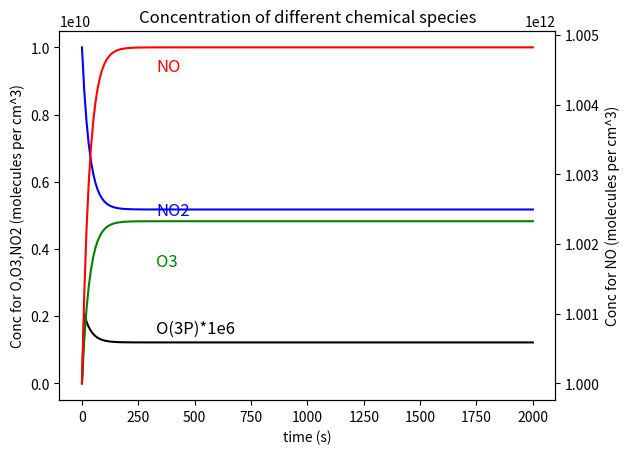

Write the Python code that produced this figure.
#################################################
### Lecture 10 Exercise 1
# [redacted]
# [redacted]
#################################################
## Importing
#################################################
# import useful package
import numpy as np
import matplotlib.pyplot as plt
import math

#################################################
## Setting
#################################################
# set initial concentration
con_O30 = 0
con_O0 = 0
con_NO0 = 10**12
con_NO20 = 10**10

# set variables
h = 10          # Time step (s)
T = 298         # Temperature (K)

# set coefficients
k1 = (1.4e3)*math.exp(1175/T)
k2 = (1.8e-12)*math.exp(-1370/T)
J = 1.7e-2

# set list to store data
con_O3 = [con_O30]
con_NO2 = [con_NO20]
con_NO = [con_NO0]
con_O = [con_O0]

#################################################
## Solve chemical ODEs using MIE algorithm
#################################################
# Functions
# 1) Backward Euler Concentration
def Back_Euler(m_con, P_B_m, V_B_m, h):
    """ Backward Euler Concentration
    Arguments:
    m_con - Concentration of the target species at iteration m (N[i,B,m])
    P_B_m - Production rate of the target species (BE)
    V_B_m - Loss rate/m1_con of the target species (BE)
    h - timestep
    Returns:
    m1_con - Concentration of the target species at iteration m+1 (N[i,B,m+1])
    """

    m1_con = (m_con + h*P_B_m)/(1+h*V_B_m)

    return m1_con

# 2) Foreward Euler Concentration
def Fore_Euler(m_con, P_B_m, L_B_m, h):
    """ Backward Euler Concentration
    Arguments:
    m_con - Concentration of the target species at iteration m (N[i,F,m])
    P_B_m - Production rate of the target species (BE)
    L_B_m - Loss rate of the target species (BE)
    h - timestep
    Returns:
    m1_con - Concentration of the target species at iteration m+1 (N[i,B,m+1])
    """

    m1_con = m_con + h*(P_B_m - L_B_m)

    return m1_con

# looping to find equilibrium state
# set n = 0
n=0
# set first iteration
# for Backward Euler
con_O_B_m = con_O0
con_NO2_B_m = con_NO20
con_NO_B_m = con_NO0
con_O3_B_m = con_O30
# for Foreward Euler
con_O_F_m = con_O0
con_NO2_F_m = con_NO20
con_NO_F_m = con_NO0
con_O3_F_m = con_O30

for n in range(0,200):
    # Consecutive iterations
    Np = 0
    while Np < 30:
        # calculate production rate for Backward Euler
        P_O3_B_m = k1*con_O_B_m
        P_NO2_B_m = k2*con_NO_B_m*con_O3_B_m
        P_NO_B_m = J*con_NO2_B_m
        P_O_B_m = J*con_NO2_B_m

        # calculate loss rate/ m_con for Backward Euler
        V_O3_B_m = k2*con_NO_B_m
        V_NO2_B_m = J
        V_NO_B_m = k2*con_O3_B_m
        V_O_B_m = k1

        # calculate Backward Euler
        con_O3_B_m1 = Back_Euler(con_O30, P_O3_B_m, V_O3_B_m, h)
        con_NO2_B_m1 = Back_Euler(con_NO20, P_NO2_B_m, V_NO2_B_m, h)
        con_NO_B_m1 = Back_Euler(con_NO0, P_NO_B_m, V_NO_B_m, h)
        con_O_B_m1 = Back_Euler(con_O0, P_O_B_m, V_O_B_m, h)

        # calculate loss rate
        L_O3_B_m = V_O3_B_m*con_O3_B_m1
        L_NO2_B_m = V_NO2_B_m*con_NO2_B_m1
        L_NO_B_m = V_NO_B_m*con_NO_B_m1
        L_O_B_m = V_O_B_m*con_O_B_m1

        # calculate Forward Euler
        con_O3_F_m1 = Fore_Euler(con_O30, P_O3_B_m, L_O3_B_m, h)
        con_NO2_F_m1 = Fore_Euler(con_NO20, P_NO2_B_m, L_NO2_B_m, h)
        con_NO_F_m1 = Fore_Euler(con_NO0, P_NO_B_m, L_NO_B_m, h)
        con_O_F_m1 = Fore_Euler(con_O0, P_O_B_m, L_O_B_m, h)

        if n==0:
            print(con_O3_F_m1)

        # test converging
        if (con_O3_F_m1 < 0) | (con_NO2_F_m1 < 0) | (con_NO_F_m1 < 0) | (con_O_F_m1 < 0):
            Np = 0
        else:
            Np = Np+1

        # renew the initial concentration
        # for Backward Euler
        con_O_B_m = con_O_F_m1
        con_NO2_B_m = con_NO2_F_m1
        con_NO_B_m = con_NO_F_m1
        con_O3_B_m = con_O3_F_m1
        # for Foreward Euler
        con_O_F_m = con_O_F_m1
        con_NO2_F_m = con_NO2_F_m1
        con_NO_F_m = con_NO_F_m1
        con_O3_F_m = con_O3_F_m1

    # for Foreward Euler
    con_O0 = con_O_F_m1
    con_NO20 = con_NO2_F_m1
    con_NO0 = con_NO_F_m1
    con_O30 = con_O3_F_m1
    # store the value
    con_O3.append(con_O30)
    con_NO2.append(con_NO20)
    con_NO.append(con_NO0)
    con_O.append(con_O0)

    


#################################################
### Plot the result
#################################################
fig = plt.figure()
ax1 = fig.add_subplot(1,1,1)
ax2 = ax1.twinx()

# plot figure
plt_O = ax1.plot(h*np.arange(0, len(con_O)), np.array(con_O)*1e6, color = 'black', label = 'O(3P)*1e6')
plt_O3 = ax1.plot(h*np.arange(0, len(con_O3)), con_O3, color = 'green', label = 'O3')
plt_NO2 = ax1.plot(h*np.arange(0, len(con_NO2)), con_NO2, color = 'blue', label = 'NO2')
plt_NO = ax2.plot(h*np.arange(0, len(con_NO)), con_NO, color = 'red', label = 'NO')

ax1.set_xlabel('time (s)')
ax1.set_ylabel('Conc for O,O3,NO2 (molecules per cm^3)')
ax2.set_ylabel('Conc for NO (molecules per cm^3)')
ax1.set_title('Concentration of different chemical species')

ax1.text(330, 0.15e10, 'O(3P)*1e6', color = 'black', fontsize=12)
ax1.text(330, 0.35e10, 'O3', color = 'green', fontsize=12)
ax1.text(330, 0.5e10, 'NO2', color = 'blue', fontsize=12)
ax1.text(330, 0.93e10, 'NO', color = 'red', fontsize=12)

fig.savefig('L10_ex.png')